pico-8 play session: mixed d-pad (fixed 12-tick cycle)

[t = 6 s] mixed d-pad (1.2s cycle ×~5): → ← ↑ ↓ + 🅾/❎ taps, ~6s
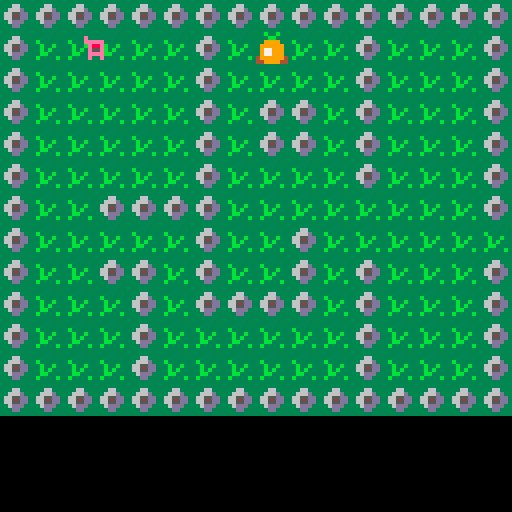

pico-8 cartridge
version 38
__lua__
--pico8 projet ada
-- panther's adventure

function _init()
--make player
	create_player()
end

function _update()
  player_movement()
end

function _draw()
cls()
map(0,0,0,0,128,64)
spr(p.sprite,p.x,p.y)
update_camera()
end

function create_player()
	p = {
		x=8, y=8, --position init
		dx=0, dy=0, --vitesse init
		sprite = 10,
		speed = 1,
		chest = 0,
		w = 5, h = 6 --largeur et hauteur
	}
end

function player_movement()

	if(btn(⬅️)) p.dx -= p.speed
	if(btn(➡️)) p.dx += p.speed
	if(btn(⬆️)) p.dy -= p.speed
	if(btn(⬇️)) p.dy += p.speed
	
if can_move(p.x+p.dx, p.y, p.w, p.h)
	then p.x += p.dx
end

if can_move(p.x, p.y+p.dy, p.w, p.h)
	then p.y += p.dy
end

p.dx, p.dy = 0,0

if (check_chest(p.x, p.y))
	then get_chest(p.x, p.y)
end

end

function can_move(x, y, w, h)
	if (check_obstacle(x, y)) return false         -- coin haut-gauche
	if (check_obstacle(x+w-1, y)) return false     -- coin haut-droite
	if (check_obstacle(x, y+h-1)) return false     -- coin bas-gauche
	if (check_obstacle(x+w-1, y+h-1)) return false -- coin bas-droite
	return true
end

function check_obstacle(x,y)
	local map_x = flr(x/8)
	local map_y = flr(y/8)
	local sprite = mget(map_x, map_y)
	return fget(sprite, 0)
end
-->8
-- get chest

function get_chest(x,y)
	local sprite_x=flr(x/8)
	local sprite_y=flr(y/8)
	local sprite=mget(sprite_x, sprite_y)
	mset(sprite_x, sprite_y, sprite+1)
	p.chest+=1
	sfx(0)
end

function check_chest(x,y)
	local chest_x = flr(x/8)
	local chest_y = flr(y/8)
	local sprite = mget(chest_x, chest_y)
 return fget(sprite, 1)
end
-->8
-- camera

function update_camera()
	local camx=flr(p.x/128)
	local camy=flr(p.y/128)
	camera(camx*128,camy*96)
end
__gfx__
0000000033333333000004040400000033333333aaaaaaaaf999999f666666666666666600000000000000005555555555555555aa3aa3aaaaaaaaaa00000000
0000000033366333000004040400000033333333aaaaaaaaffffff9f6dddddddddddddd6011111100e0000005999999556666dd5aaa33aaaaaaaaaaa00000000
0070070033666d3300004404044000003b333333aa9aa9aaf9999f9f6d555555555555d6017781100eeeee00594554955666ddd5aa8888aaaaaaaaaa00000000
0007700036655dd3000005555500000033b33b33aaa99aaaf9ff9f9f6d558555555555d60178811000e88e005999999556655dd5a888888aaaa99aaa00000000
0007700036655dd3000004040400000033b3b333aaa99aaaf9ff9f9f6d555555555555d60188781000e55e00595aa59556655dd5a877888aaa9aa9aa00000000
00700700336ddd33000004040400000033bb3333aa9aa9aaf9f99f9f6d555555555555d60111781000eeee00595555955666ddd5a877888aaaaaaaaa00000000
00000000333dd33300000404040000003b3333b3aaaaaaaaf9ffff9f6d555555555555d60111111000e00e0059999995566dddd5488888844444444400000000
0000000033333333000044040440000033333333aaaaaaaaf999999f6d555555555555d600000000000000005555555555555555448888444444444400000000
000000000000000000000555550000000000000000000000000000006d555555555555d6000000000000000033b33b3333333333000000000000000000000000
000000000000000000004404044000000000000000000000000000006d555555555555d60000000000000000333bb33333333333000000000000000000000000
000000000000000000000404040000000000000000000000000000006d555555555555d600000000000000003399993333333333000000000000000000000000
000000000000000000000404040000000000000000000000000000006d555555558555d6000000000000000039999993333bb333000000000000000000000000
000000000000000000000555550000000000000000000000000000006d555555555555d600000000000000003977999333b33b33000000000000000000000000
000000000000000000004404044000000000000000000000000000006d555555555555d600000000000000003977999333333333000000000000000000000000
000000000000000000000404040000000000000000000000000000006dddddddddddddd600000000000000004999999444444444000000000000000000000000
00000000000000000000040404000000000000000000000000000000666666666666666600000000000000004499994444444444000000000000000000000000
__gff__
0001000000000100000100020002000000000000000000000000000200020200000000000000000000000000000000000000000000000000000000000000000000000000000000000000000000000000000000000000000000000000000000000000000000000000000000000000000000000000000000000000000000000000
0000000000000000000000000000000000000000000000000000000000000000000001010000000000000000000000000000010100000000000000000000000000000000000000000000000000000000000000000000000000000000000000000000000000000000000000000000000000000000000000000000000000000000
__map__
0101010101010101010101010101010106060606060606060606060606060600000000000000000000000000000000000000000000000000000000000000000000000000000000000000000000000000000000000000000000000000000000000000000000000000000000000000000000000000000000000000000000000000
01040404040401041b0404010404040106050505050605050505050505050600000000000000000000000000000000000000000000000000000000000000000000000000000000000000000000000000000000000000000000000000000000000000000000000000000000000000000000000000000000000000000000000000
0104040404040104040404010404040106050d05050505050505050605050600000000000000000000000000000000000000000000000000000000000000000000000000000000000000000000000000000000000000000000000000000000000000000000000000000000000000000000000000000000000000000000000000
0104040404040104010104010404040106050505060606060505050605050600000000000000000000000000000000000000000000000000000000000000000000000000000000000000000000000000000000000000000000000000000000000000000000000000000000000000000000000000000000000000000000000000
0104040404040104010104010404040106050505060505060606050606050600000000000000000000000000000000000000000000000000000000000000000000000000000000000000000000000000000000000000000000000000000000000000000000000000000000000000000000000000000000000000000000000000
0104040404040104040404010404040106050505060505050505050605050600000000000000000000000000000000000000000000000000000000000000000000000000000000000000000000000000000000000000000000000000000000000000000000000000000000000000000000000000000000000000000000000000
0104040101010104040404040404040106060606060505050505050605050600000000000000000000000000000000000000000000000000000000000000000000000000000000000000000000000000000000000000000000000000000000000000000000000000000000000000000000000000000000000000000000000000
0104040404040104040104040404040405050505050505060606060606050600000000000000000000000000000000000000000000000000000000000000000000000000000000000000000000000000000000000000000000000000000000000000000000000000000000000000000000000000000000000000000000000000
0104040101040104040104010404040106060606060505060505050506050600000000000000000000000000000000000000000000000000000000000000000000000000000000000000000000000000000000000000000000000000000000000000000000000000000000000000000000000000000000000000000000000000
0104040401040101010104010404040106050505050505060505060506050600000000000000000000000000000000000000000000000000000000000000000000000000000000000000000000000000000000000000000000000000000000000000000000000000000000000000000000000000000000000000000000000000
0104040401040404040404010404040106050505050505060505060505050600000000000000000000000000000000000000000000000000000000000000000000000000000000000000000000000000000000000000000000000000000000000000000000000000000000000000000000000000000000000000000000000000
0104040401040404040404010404040106050505050505060505060505050600000000000000000000000000000000000000000000000000000000000000000000000000000000000000000000000000000000000000000000000000000000000000000000000000000000000000000000000000000000000000000000000000
0101010101010101010101010101010106060606060606060505060606060600000000000000000000000000000000000000000000000000000000000000000000000000000000000000000000000000000000000000000000000000000000000000000000000000000000000000000000000000000000000000000000000000
0000000000000000000000000000000009090909090909090505090909090900000000000000000000000000000000000000000000000000000000000000000000000000000000000000000000000000000000000000000000000000000000000000000000000000000000000000000000000000000000000000000000000000
0000000000000000000000000000000009070807080708090708070807080900000000000000000000000000000000000000000000000000000000000000000000000000000000000000000000000000000000000000000000000000000000000000000000000000000000000000000000000000000000000000000000000000
0000000000000000000000000000000009171817181718091718171817180900000000000000000000000000000000000000000000000000000000000000000000000000000000000000000000000000000000000000000000000000000000000000000000000000000000000000000000000000000000000000000000000000
0000000000000000000000000000000009070807080708070708070807080900000000000000000000000000000000000000000000000000000000000000000000000000000000000000000000000000000000000000000000000000000000000000000000000000000000000000000000000000000000000000000000000000
0000000000000000000000000000000009171817181718071718171817180900000000000000000000000000000000000000000000000000000000000000000000000000000000000000000000000000000000000000000000000000000000000000000000000000000000000000000000000000000000000000000000000000
0000000000000000000000000000000009070807080708090708070807080900000000000000000000000000000000000000000000000000000000000000000000000000000000000000000000000000000000000000000000000000000000000000000000000000000000000000000000000000000000000000000000000000
0000000000000000000000000000000009171817181718091718171817180900000000000000000000000000000000000000000000000000000000000000000000000000000000000000000000000000000000000000000000000000000000000000000000000000000000000000000000000000000000000000000000000000
0000000000000000000000000000000009070807080708090708070807080900000000000000000000000000000000000000000000000000000000000000000000000000000000000000000000000000000000000000000000000000000000000000000000000000000000000000000000000000000000000000000000000000
00000000000000000000000000000000091718170b1718091718171817180900000000000000000000000000000000000000000000000000000000000000000000000000000000000000000000000000000000000000000000000000000000000000000000000000000000000000000000000000000000000000000000000000
0000000000000000000000000000000009181818181818091818181818180900000000000000000000000000000000000000000000000000000000000000000000000000000000000000000000000000000000000000000000000000000000000000000000000000000000000000000000000000000000000000000000000000
0000000000000000000000000000000009090909090909090909090909090900000000000000000000000000000000000000000000000000000000000000000000000000000000000000000000000000000000000000000000000000000000000000000000000000000000000000000000000000000000000000000000000000
